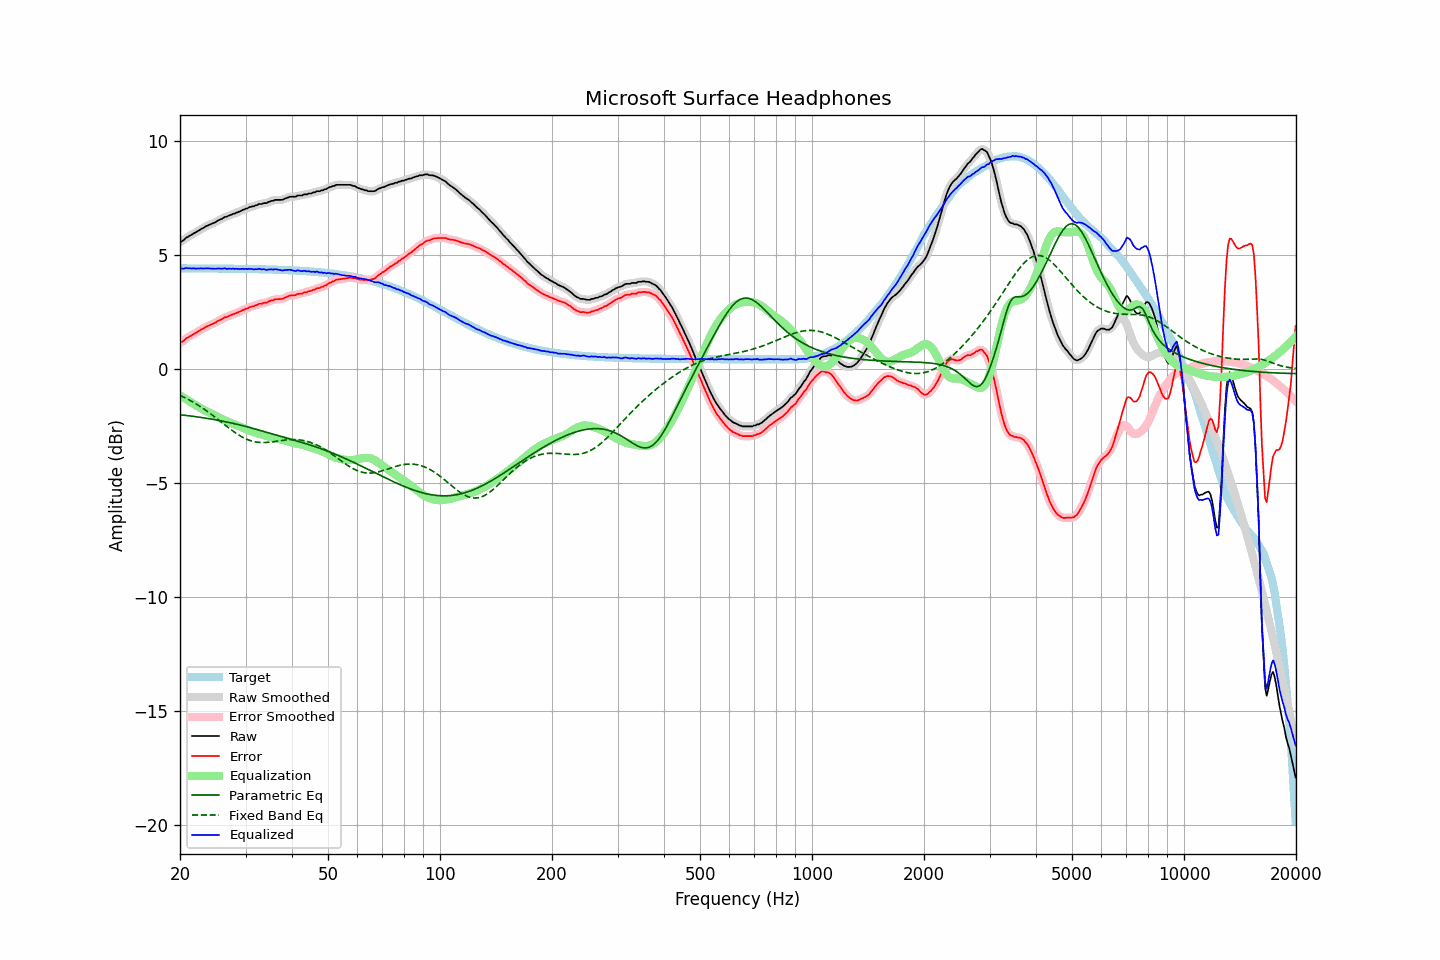

Source data for this figure (header and first rows):
frequency, raw, error, smoothed, error_smoothed, equalization, parametric_eq, fixed_band_eq, equalized_raw, equalized_smoothed, target
20.00, 5.56, 1.15, 5.56, 1.14, -1.14, -2.00, -1.15, 4.42, 4.41, 4.41
20.20, 5.59, 1.18, 5.60, 1.19, -1.19, -2.01, -1.19, 4.40, 4.41, 4.41
20.40, 5.64, 1.22, 5.65, 1.24, -1.24, -2.02, -1.22, 4.39, 4.41, 4.41
20.61, 5.70, 1.29, 5.70, 1.29, -1.29, -2.03, -1.25, 4.42, 4.41, 4.41
20.81, 5.76, 1.35, 5.75, 1.34, -1.33, -2.04, -1.29, 4.43, 4.42, 4.41
21.02, 5.79, 1.38, 5.80, 1.39, -1.38, -2.04, -1.33, 4.41, 4.42, 4.41
21.23, 5.84, 1.43, 5.84, 1.43, -1.43, -2.05, -1.37, 4.42, 4.42, 4.41
21.44, 5.88, 1.46, 5.88, 1.47, -1.47, -2.06, -1.40, 4.41, 4.41, 4.41
21.66, 5.92, 1.51, 5.92, 1.51, -1.51, -2.07, -1.44, 4.41, 4.41, 4.41
21.87, 5.97, 1.55, 5.96, 1.55, -1.55, -2.08, -1.49, 4.41, 4.41, 4.41
22.09, 6.00, 1.58, 6.00, 1.59, -1.59, -2.09, -1.53, 4.40, 4.41, 4.41
22.31, 6.05, 1.64, 6.04, 1.63, -1.64, -2.10, -1.57, 4.41, 4.41, 4.41
22.54, 6.08, 1.67, 6.09, 1.68, -1.68, -2.11, -1.62, 4.41, 4.41, 4.41
22.76, 6.13, 1.73, 6.13, 1.72, -1.72, -2.12, -1.66, 4.42, 4.41, 4.41
22.99, 6.16, 1.76, 6.17, 1.76, -1.76, -2.13, -1.71, 4.40, 4.41, 4.41
23.22, 6.20, 1.80, 6.21, 1.80, -1.80, -2.14, -1.76, 4.41, 4.41, 4.41
23.45, 6.25, 1.85, 6.25, 1.84, -1.84, -2.15, -1.81, 4.42, 4.41, 4.41
23.69, 6.28, 1.88, 6.28, 1.88, -1.87, -2.16, -1.86, 4.41, 4.41, 4.41
23.92, 6.31, 1.91, 6.32, 1.91, -1.91, -2.18, -1.91, 4.41, 4.41, 4.41
24.16, 6.34, 1.94, 6.34, 1.94, -1.94, -2.19, -1.96, 4.41, 4.40, 4.41
24.40, 6.37, 1.97, 6.37, 1.97, -1.97, -2.20, -2.01, 4.40, 4.40, 4.41
24.65, 6.40, 2.00, 6.40, 2.00, -2.01, -2.21, -2.07, 4.40, 4.40, 4.40
24.89, 6.44, 2.03, 6.44, 2.04, -2.04, -2.22, -2.12, 4.39, 4.40, 4.40
25.14, 6.49, 2.08, 6.48, 2.08, -2.08, -2.24, -2.18, 4.41, 4.40, 4.40
25.39, 6.53, 2.12, 6.52, 2.12, -2.11, -2.25, -2.23, 4.41, 4.40, 4.40
25.65, 6.55, 2.15, 6.55, 2.15, -2.15, -2.26, -2.29, 4.40, 4.40, 4.40
25.91, 6.58, 2.18, 6.59, 2.19, -2.19, -2.28, -2.34, 4.40, 4.41, 4.40
26.16, 6.63, 2.22, 6.63, 2.22, -2.22, -2.29, -2.40, 4.40, 4.40, 4.40
26.43, 6.67, 2.27, 6.66, 2.26, -2.26, -2.31, -2.45, 4.42, 4.40, 4.40
26.69, 6.67, 2.28, 6.69, 2.29, -2.29, -2.32, -2.51, 4.39, 4.40, 4.40
26.96, 6.71, 2.32, 6.71, 2.31, -2.32, -2.33, -2.56, 4.40, 4.40, 4.40
27.23, 6.74, 2.35, 6.74, 2.34, -2.34, -2.35, -2.62, 4.40, 4.40, 4.40
27.50, 6.76, 2.37, 6.77, 2.37, -2.37, -2.37, -2.67, 4.39, 4.40, 4.40
27.77, 6.80, 2.41, 6.80, 2.40, -2.40, -2.38, -2.72, 4.40, 4.40, 4.40
28.05, 6.81, 2.42, 6.82, 2.43, -2.43, -2.40, -2.77, 4.39, 4.39, 4.40
28.33, 6.85, 2.46, 6.85, 2.46, -2.46, -2.41, -2.82, 4.40, 4.39, 4.39
28.62, 6.87, 2.48, 6.87, 2.48, -2.49, -2.43, -2.87, 4.39, 4.39, 4.39
28.90, 6.90, 2.51, 6.91, 2.52, -2.52, -2.45, -2.91, 4.39, 4.39, 4.39
29.19, 6.93, 2.54, 6.94, 2.54, -2.55, -2.47, -2.95, 4.39, 4.39, 4.39
29.48, 6.97, 2.58, 6.97, 2.58, -2.58, -2.48, -2.99, 4.40, 4.39, 4.39
29.78, 6.99, 2.61, 7.00, 2.61, -2.61, -2.50, -3.03, 4.39, 4.39, 4.39
30.08, 7.03, 2.65, 7.03, 2.64, -2.64, -2.52, -3.06, 4.40, 4.39, 4.39
30.38, 7.04, 2.66, 7.06, 2.67, -2.67, -2.54, -3.09, 4.38, 4.39, 4.39
30.68, 7.09, 2.71, 7.09, 2.70, -2.69, -2.56, -3.12, 4.40, 4.39, 4.39
30.99, 7.10, 2.72, 7.11, 2.72, -2.72, -2.58, -3.14, 4.38, 4.38, 4.38
31.30, 7.13, 2.75, 7.13, 2.75, -2.75, -2.60, -3.16, 4.39, 4.38, 4.38
31.61, 7.13, 2.75, 7.14, 2.76, -2.77, -2.61, -3.18, 4.36, 4.37, 4.38
31.93, 7.17, 2.79, 7.17, 2.79, -2.79, -2.63, -3.20, 4.38, 4.38, 4.38
32.24, 7.19, 2.81, 7.20, 2.82, -2.81, -2.65, -3.21, 4.37, 4.38, 4.38
32.57, 7.23, 2.86, 7.22, 2.84, -2.83, -2.67, -3.22, 4.40, 4.38, 4.38
32.89, 7.23, 2.86, 7.24, 2.86, -2.85, -2.70, -3.22, 4.38, 4.38, 4.37
33.22, 7.23, 2.86, 7.25, 2.88, -2.87, -2.72, -3.22, 4.36, 4.38, 4.37
33.55, 7.27, 2.90, 7.26, 2.89, -2.89, -2.74, -3.22, 4.38, 4.36, 4.37
33.89, 7.27, 2.91, 7.27, 2.90, -2.91, -2.76, -3.22, 4.36, 4.36, 4.37
34.23, 7.27, 2.91, 7.29, 2.93, -2.94, -2.78, -3.22, 4.34, 4.36, 4.37
34.57, 7.32, 2.96, 7.32, 2.95, -2.96, -2.80, -3.21, 4.37, 4.36, 4.37
34.92, 7.34, 2.98, 7.34, 2.98, -2.98, -2.82, -3.20, 4.36, 4.36, 4.36
35.27, 7.37, 3.01, 7.37, 3.01, -3.00, -2.84, -3.20, 4.37, 4.37, 4.36
35.62, 7.37, 3.02, 7.39, 3.03, -3.02, -2.86, -3.19, 4.36, 4.37, 4.36
35.97, 7.41, 3.06, 7.40, 3.05, -3.03, -2.88, -3.18, 4.38, 4.37, 4.36
... 635 more rows
